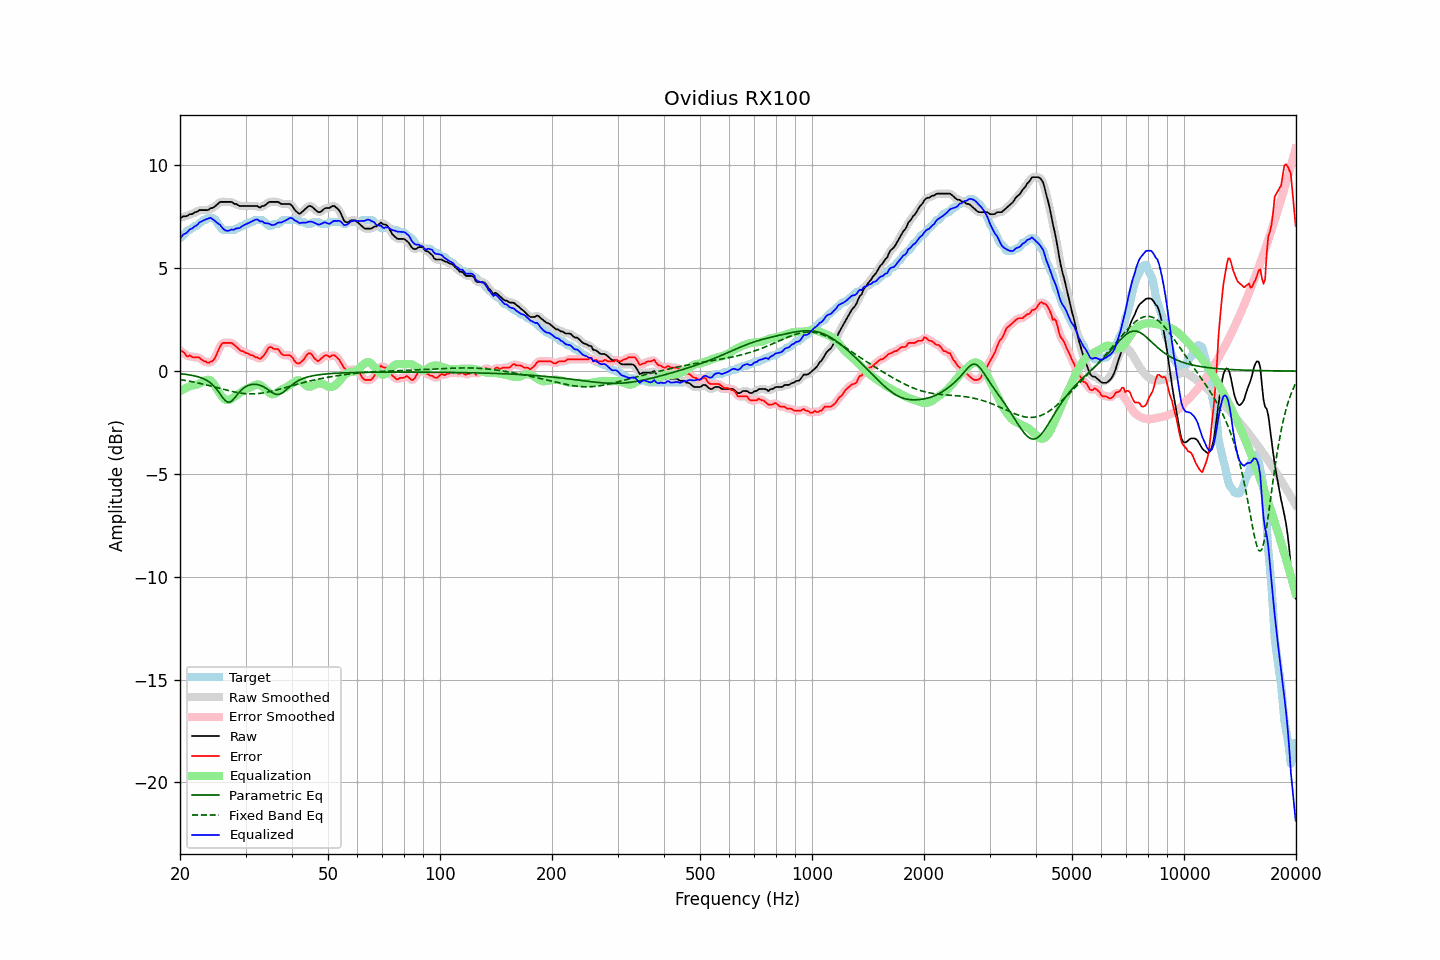

The data file committed next to this chart (first rows):
frequency, raw, error, smoothed, error_smoothed, equalization, parametric_eq, fixed_band_eq, equalized_raw, equalized_smoothed, target
20.00, 7.43, 0.97, 7.44, 1.01, -0.98, -0.13, -0.41, 6.45, 6.46, 6.46
20.20, 7.48, 0.97, 7.47, 0.95, -0.94, -0.14, -0.42, 6.54, 6.54, 6.51
20.40, 7.53, 0.94, 7.50, 0.89, -0.89, -0.14, -0.44, 6.64, 6.61, 6.59
20.61, 7.53, 0.87, 7.53, 0.84, -0.85, -0.15, -0.45, 6.68, 6.68, 6.66
20.81, 7.53, 0.73, 7.55, 0.78, -0.81, -0.16, -0.46, 6.72, 6.74, 6.80
21.02, 7.57, 0.71, 7.57, 0.74, -0.77, -0.17, -0.48, 6.79, 6.80, 6.86
21.23, 7.63, 0.76, 7.60, 0.72, -0.74, -0.19, -0.49, 6.89, 6.86, 6.86
21.44, 7.63, 0.71, 7.64, 0.71, -0.71, -0.20, -0.51, 6.92, 6.93, 6.92
21.66, 7.65, 0.67, 7.67, 0.69, -0.70, -0.21, -0.52, 6.95, 6.97, 6.98
21.87, 7.72, 0.67, 7.69, 0.67, -0.68, -0.23, -0.54, 7.04, 7.01, 7.05
22.09, 7.73, 0.67, 7.74, 0.68, -0.66, -0.25, -0.56, 7.07, 7.08, 7.06
22.31, 7.77, 0.67, 7.78, 0.67, -0.64, -0.27, -0.57, 7.13, 7.14, 7.09
22.54, 7.83, 0.66, 7.81, 0.64, -0.61, -0.29, -0.59, 7.22, 7.20, 7.17
22.76, 7.83, 0.58, 7.83, 0.59, -0.57, -0.32, -0.61, 7.26, 7.26, 7.24
22.99, 7.83, 0.52, 7.83, 0.54, -0.53, -0.35, -0.63, 7.30, 7.31, 7.30
23.22, 7.83, 0.47, 7.83, 0.48, -0.49, -0.39, -0.64, 7.34, 7.34, 7.36
23.45, 7.83, 0.47, 7.82, 0.44, -0.45, -0.42, -0.66, 7.38, 7.37, 7.36
23.69, 7.83, 0.41, 7.84, 0.43, -0.43, -0.47, -0.68, 7.40, 7.41, 7.42
23.92, 7.86, 0.40, 7.87, 0.42, -0.43, -0.52, -0.70, 7.43, 7.44, 7.46
24.16, 7.92, 0.46, 7.90, 0.43, -0.46, -0.58, -0.72, 7.46, 7.44, 7.46
24.40, 7.93, 0.47, 7.94, 0.48, -0.53, -0.64, -0.74, 7.40, 7.41, 7.46
24.65, 7.97, 0.55, 7.98, 0.56, -0.62, -0.72, -0.76, 7.34, 7.35, 7.42
24.89, 8.03, 0.67, 8.02, 0.68, -0.74, -0.81, -0.78, 7.29, 7.28, 7.36
25.14, 8.09, 0.86, 8.10, 0.85, -0.87, -0.90, -0.80, 7.22, 7.22, 7.23
25.39, 8.16, 1.04, 8.16, 1.03, -1.00, -1.01, -0.83, 7.16, 7.16, 7.12
25.65, 8.23, 1.20, 8.21, 1.20, -1.12, -1.12, -0.85, 7.11, 7.09, 7.03
25.91, 8.23, 1.33, 8.23, 1.31, -1.23, -1.23, -0.87, 7.00, 7.00, 6.90
26.16, 8.23, 1.37, 8.24, 1.37, -1.32, -1.33, -0.89, 6.91, 6.92, 6.86
26.43, 8.23, 1.37, 8.23, 1.38, -1.38, -1.43, -0.91, 6.85, 6.85, 6.86
26.69, 8.23, 1.37, 8.23, 1.38, -1.41, -1.48, -0.93, 6.82, 6.82, 6.86
26.96, 8.23, 1.37, 8.23, 1.38, -1.41, -1.52, -0.95, 6.82, 6.83, 6.86
27.23, 8.23, 1.37, 8.23, 1.38, -1.38, -1.50, -0.97, 6.85, 6.85, 6.86
27.50, 8.23, 1.37, 8.21, 1.36, -1.34, -1.47, -0.98, 6.88, 6.86, 6.86
27.77, 8.17, 1.32, 8.18, 1.32, -1.30, -1.39, -1.00, 6.88, 6.89, 6.86
28.05, 8.13, 1.26, 8.15, 1.26, -1.24, -1.30, -1.02, 6.89, 6.90, 6.87
28.33, 8.13, 1.19, 8.11, 1.19, -1.19, -1.21, -1.03, 6.94, 6.92, 6.94
28.62, 8.07, 1.12, 8.07, 1.11, -1.13, -1.11, -1.05, 6.94, 6.94, 6.96
28.90, 8.03, 1.05, 8.05, 1.05, -1.07, -1.02, -1.06, 6.96, 6.97, 6.98
29.19, 8.03, 0.97, 8.03, 1.00, -1.02, -0.93, -1.07, 7.01, 7.01, 7.05
29.48, 8.03, 0.97, 8.02, 0.95, -0.97, -0.86, -1.08, 7.06, 7.06, 7.06
29.78, 8.03, 0.93, 8.03, 0.92, -0.92, -0.80, -1.09, 7.11, 7.11, 7.10
30.08, 8.03, 0.87, 8.03, 0.90, -0.88, -0.75, -1.10, 7.14, 7.14, 7.16
30.38, 8.03, 0.87, 8.03, 0.85, -0.85, -0.71, -1.10, 7.18, 7.18, 7.16
30.68, 8.03, 0.83, 8.03, 0.82, -0.82, -0.68, -1.11, 7.21, 7.21, 7.20
30.99, 8.03, 0.77, 8.03, 0.79, -0.78, -0.66, -1.11, 7.25, 7.25, 7.26
31.30, 8.03, 0.77, 8.03, 0.75, -0.74, -0.65, -1.11, 7.29, 7.29, 7.26
31.61, 8.03, 0.72, 8.03, 0.72, -0.70, -0.64, -1.11, 7.33, 7.33, 7.31
31.93, 8.03, 0.67, 8.03, 0.69, -0.67, -0.64, -1.10, 7.36, 7.36, 7.36
32.24, 8.03, 0.67, 8.00, 0.64, -0.65, -0.65, -1.10, 7.38, 7.36, 7.36
32.57, 7.98, 0.62, 7.99, 0.62, -0.65, -0.67, -1.09, 7.32, 7.34, 7.36
32.89, 7.95, 0.60, 7.98, 0.63, -0.68, -0.70, -1.08, 7.27, 7.30, 7.36
33.22, 8.03, 0.68, 7.99, 0.66, -0.73, -0.73, -1.07, 7.29, 7.26, 7.35
33.55, 8.03, 0.74, 8.03, 0.74, -0.80, -0.77, -1.06, 7.23, 7.23, 7.29
33.89, 8.07, 0.85, 8.08, 0.86, -0.87, -0.81, -1.05, 7.19, 7.21, 7.22
34.23, 8.13, 0.98, 8.13, 0.99, -0.95, -0.86, -1.03, 7.18, 7.18, 7.15
34.57, 8.20, 1.12, 8.19, 1.10, -1.02, -0.92, -1.02, 7.18, 7.17, 7.08
34.92, 8.23, 1.17, 8.22, 1.16, -1.08, -0.97, -1.00, 7.15, 7.14, 7.06
35.27, 8.23, 1.16, 8.23, 1.15, -1.12, -1.03, -0.98, 7.11, 7.11, 7.07
35.62, 8.23, 1.09, 8.23, 1.11, -1.13, -1.07, -0.96, 7.10, 7.10, 7.14
35.97, 8.23, 1.07, 8.23, 1.09, -1.11, -1.11, -0.94, 7.12, 7.13, 7.16
... 635 more rows
